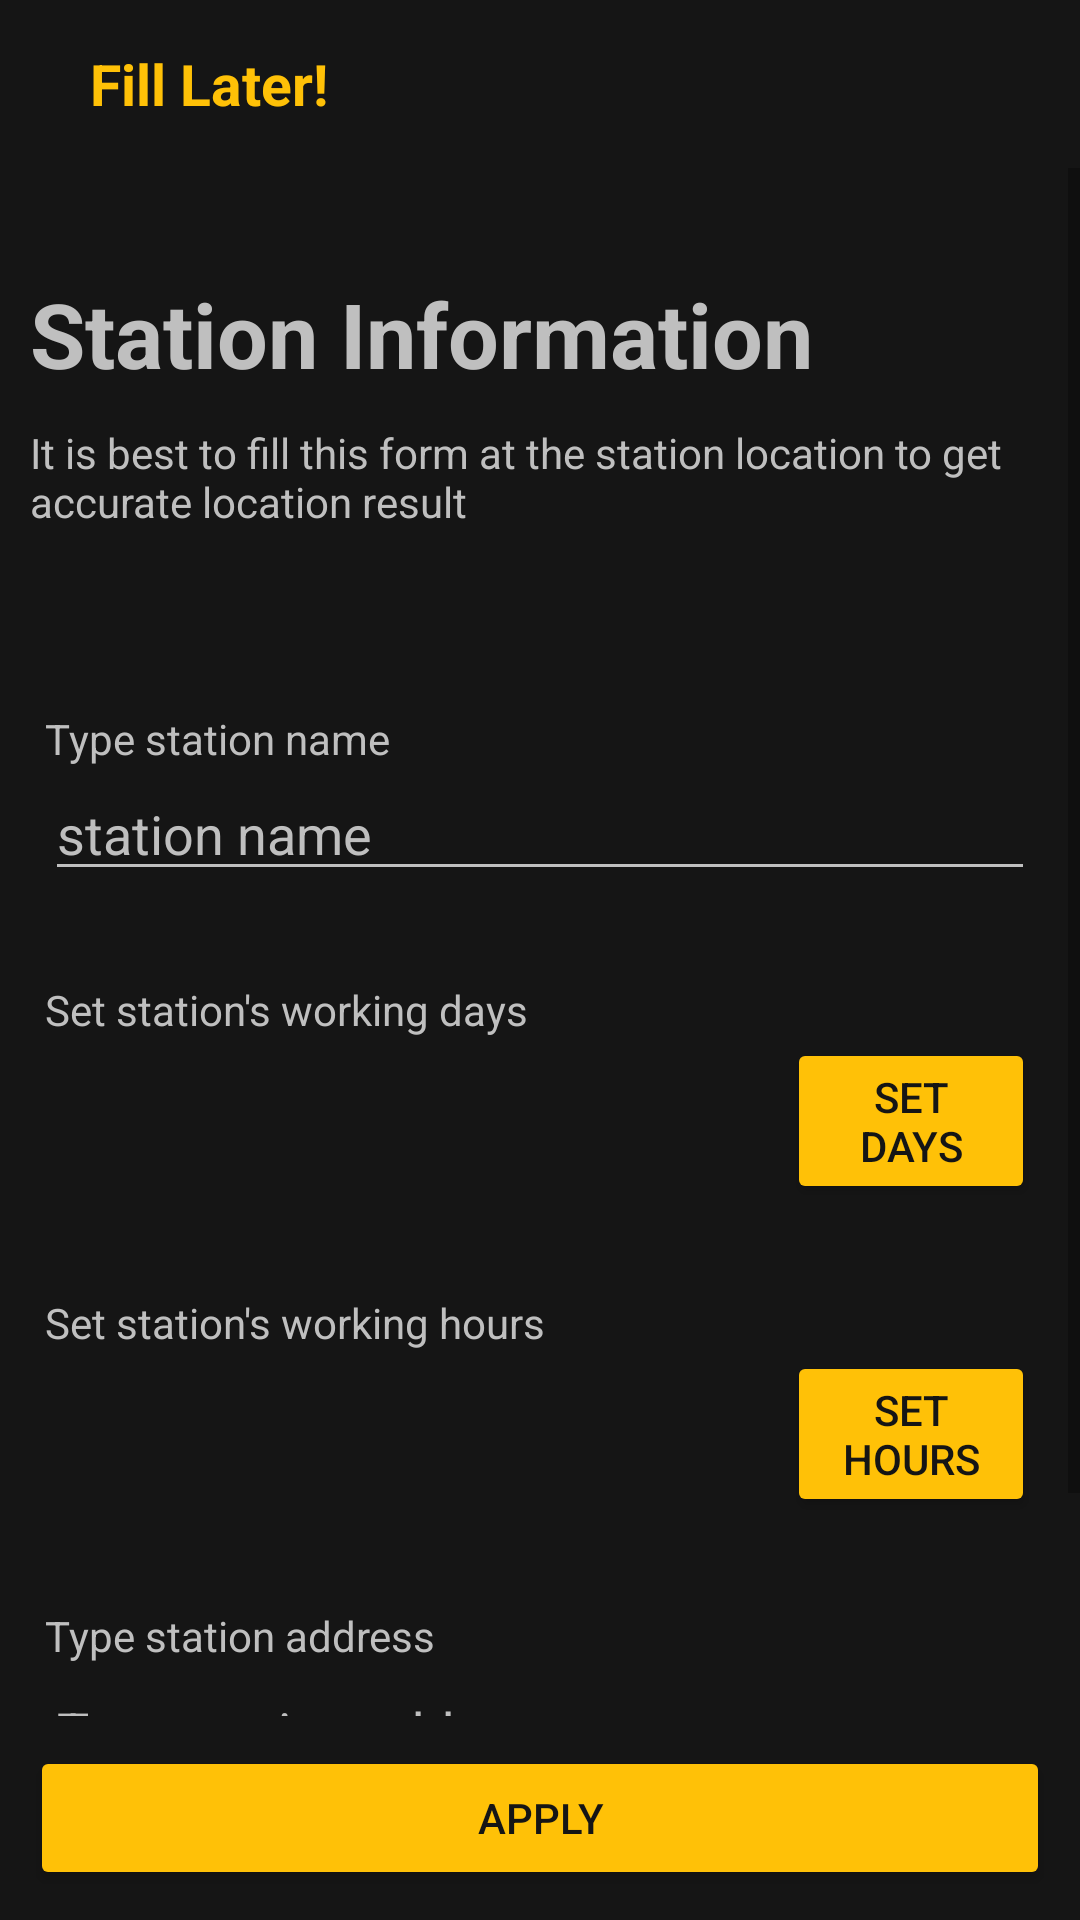

This screen was rendered from an Android layout file. Write that file and the resources it references.
<!-- AndroidManifest.xml: application theme Theme.Station.noActionBar -->
<!-- res/layout/activity_station_form.xml -->
<?xml version="1.0" encoding="utf-8"?>
<androidx.constraintlayout.widget.ConstraintLayout xmlns:android="http://schemas.android.com/apk/res/android"
    xmlns:app="http://schemas.android.com/apk/res-auto"
    xmlns:tools="http://schemas.android.com/tools"
    android:layout_width="match_parent"
    android:layout_height="match_parent"
    android:background="@color/c_black"
    tools:context=".StationFormActivity">

    <com.google.android.material.appbar.AppBarLayout
        android:id="@+id/form_bar_layout"
        android:layout_width="match_parent"
        android:layout_height="wrap_content"
        android:theme="@style/ToolbarTheme"
        app:layout_constraintEnd_toEndOf="parent"
        app:layout_constraintStart_toStartOf="parent"
        app:layout_constraintTop_toTopOf="parent">


        <androidx.appcompat.widget.Toolbar
            android:id="@+id/form_toolbar"
            android:layout_width="match_parent"
            android:layout_height="?attr/actionBarSize"
            android:background="@color/c_black"
            android:elevation="@dimen/cardview_default_elevation"
            android:paddingStart="0dp"
            android:paddingEnd="0dp">

            <TextView
                android:id="@+id/form_hint_tv"
                android:layout_width="wrap_content"
                android:layout_height="wrap_content"
                android:layout_marginHorizontal="30dp"
                android:text="Fill Later!"
                android:textColor="@color/c_yellow"
                android:textSize="19sp"
                android:textStyle="bold" />
        </androidx.appcompat.widget.Toolbar>

    </com.google.android.material.appbar.AppBarLayout>

    <ScrollView
        android:id="@+id/parent_layout"
        android:layout_width="match_parent"
        android:layout_height="0dp"
        app:layout_constraintBottom_toTopOf="@+id/linearLayout"
        app:layout_constraintEnd_toEndOf="parent"
        app:layout_constraintStart_toStartOf="parent"
        app:layout_constraintTop_toBottomOf="@+id/form_bar_layout">

        <LinearLayout
            android:layout_width="match_parent"
            android:layout_height="wrap_content"
            android:orientation="vertical">

            <LinearLayout
                android:layout_width="match_parent"
                android:layout_height="match_parent"
                android:layout_marginVertical="35dp"
                android:orientation="vertical"
                android:overScrollMode="never">

                <TextView
                    android:layout_width="match_parent"
                    android:layout_height="wrap_content"
                    android:layout_marginHorizontal="10dp"
                    android:text="Station Information"
                    android:textColor="@color/c_grey"
                    android:textSize="30sp"
                    android:textStyle="bold" />

                <TextView
                    android:layout_width="match_parent"
                    android:layout_height="wrap_content"
                    android:layout_marginHorizontal="10dp"
                    android:layout_marginVertical="10dp"
                    android:text="It is best to fill this form at the station location to get accurate location result"
                    android:textColor="@color/c_grey" />

            </LinearLayout>

            <LinearLayout
                android:layout_width="match_parent"
                android:layout_height="match_parent"
                android:layout_marginHorizontal="15dp"
                android:layout_marginVertical="15dp"
                android:orientation="vertical">

                <TextView
                    android:layout_width="match_parent"
                    android:layout_height="wrap_content"
                    android:text="Type station name"
                    android:textColor="@color/c_grey" />

                <EditText
                    android:id="@+id/station_name_et"
                    android:layout_width="match_parent"
                    android:layout_height="wrap_content"
                    android:backgroundTint="@color/c_grey"
                    android:ems="10"
                    android:hint="station name"
                    android:inputType="textPersonName"
                    android:textColor="@color/c_grey"
                    android:textColorHint="@color/c_grey" />
            </LinearLayout>

            <LinearLayout
                android:layout_width="match_parent"
                android:layout_height="match_parent"
                android:layout_marginHorizontal="15dp"
                android:layout_marginVertical="15dp"
                android:orientation="vertical">

                <TextView
                    android:layout_width="match_parent"
                    android:layout_height="wrap_content"
                    android:text="Set station's working days"
                    android:textColor="@color/c_grey" />

                <LinearLayout
                    android:layout_width="match_parent"
                    android:layout_height="match_parent"
                    android:gravity="center_vertical"
                    android:orientation="horizontal"
                    android:weightSum="4">

                    <TextView
                        android:id="@+id/days_tv"
                        android:layout_width="0dp"
                        android:layout_height="wrap_content"
                        android:layout_weight="3"
                        android:textAlignment="center"
                        android:textColor="@color/c_yellow" />

                    <Button
                        android:id="@+id/set_days_btn"
                        android:layout_width="0dp"
                        android:layout_height="wrap_content"
                        android:layout_weight="1"
                        android:backgroundTint="@color/c_yellow"
                        android:text="set days"
                        android:textColor="@color/c_black" />
                </LinearLayout>

            </LinearLayout>

            <LinearLayout
                android:layout_width="match_parent"
                android:layout_height="match_parent"
                android:layout_marginHorizontal="15dp"
                android:layout_marginVertical="15dp"
                android:orientation="vertical">

                <TextView
                    android:layout_width="match_parent"
                    android:layout_height="wrap_content"
                    android:text="Set station's working hours"
                    android:textColor="@color/c_grey" />

                <LinearLayout
                    android:layout_width="match_parent"
                    android:layout_height="match_parent"
                    android:gravity="center_vertical"
                    android:orientation="horizontal"
                    android:weightSum="4">

                    <TextView
                        android:id="@+id/hours_tv"
                        android:layout_width="0dp"
                        android:layout_height="wrap_content"
                        android:layout_weight="3"
                        android:textAlignment="center"
                        android:textColor="@color/c_yellow" />

                    <Button
                        android:id="@+id/set_hours_btn"
                        android:layout_width="0dp"
                        android:layout_height="wrap_content"
                        android:layout_weight="1"
                        android:backgroundTint="@color/c_yellow"
                        android:text="set hours"
                        android:textColor="@color/c_black" />
                </LinearLayout>

            </LinearLayout>

            <LinearLayout
                android:layout_width="match_parent"
                android:layout_height="match_parent"
                android:layout_marginHorizontal="15dp"
                android:layout_marginVertical="15dp"
                android:orientation="vertical">

                <LinearLayout
                    android:layout_width="match_parent"
                    android:layout_height="match_parent"
                    android:gravity="center_vertical"
                    android:orientation="vertical"
                    android:weightSum="4">

                    <TextView
                        android:layout_width="match_parent"
                        android:layout_height="wrap_content"
                        android:text="Type station address"
                        android:textColor="@color/c_grey" />

                    <EditText
                        android:id="@+id/station_address_et"
                        android:layout_width="match_parent"
                        android:layout_height="wrap_content"
                        android:backgroundTint="@color/c_grey"
                        android:ems="10"
                        android:hint="Type station address"
                        android:inputType="textPersonName"
                        android:textColor="@color/c_grey"
                        android:textColorHint="@color/c_grey" />

                    <LinearLayout
                        android:layout_width="match_parent"
                        android:layout_height="match_parent"
                        android:orientation="horizontal"
                        android:weightSum="4">

                        <TextView
                            android:layout_width="0dp"
                            android:layout_height="wrap_content"
                            android:layout_weight="3"
                            android:text="are you currently at the station?"
                            android:textColor="@color/c_grey" />

                        <Button
                            android:id="@+id/get_location_btn"
                            android:layout_width="0dp"
                            android:layout_height="wrap_content"
                            android:layout_weight="1"
                            android:backgroundTint="@color/c_yellow"
                            android:text="yes"
                            android:textColor="@color/c_black" />
                    </LinearLayout>

                </LinearLayout>

            </LinearLayout>

        </LinearLayout>
    </ScrollView>

    <LinearLayout
        android:id="@+id/linearLayout"
        android:layout_width="match_parent"
        android:layout_height="wrap_content"
        android:gravity="center"
        android:orientation="vertical"
        app:layout_constraintBottom_toBottomOf="parent"
        app:layout_constraintEnd_toEndOf="parent"
        app:layout_constraintStart_toStartOf="parent">

        <Button
            android:id="@+id/apply_btn"
            android:layout_width="match_parent"
            android:layout_height="wrap_content"
            android:layout_margin="10dp"
            android:backgroundTint="@color/c_yellow"
            android:text="Apply"
            android:textColor="@color/c_black" />
    </LinearLayout>

</androidx.constraintlayout.widget.ConstraintLayout>
<!-- resources referenced by this layout -->
<resources>
  <color name="c_black">#151515</color>
  <color name="c_grey">#BFBFBF</color>
  <color name="c_yellow">#FFC107</color>
  <style name="ToolbarTheme" parent="@style/ThemeOverlay.AppCompat.ActionBar">
          
          <item name="colorControlNormal">@color/c_yellow</item>
      </style>
  <style name="Theme.Station.noActionBar" parent="Theme.MaterialComponents.DayNight.NoActionBar">
          
          <item name="colorPrimary">@color/c_black</item>
          <item name="colorPrimaryVariant">@color/c_white</item>
          <item name="colorOnPrimary">@color/c_white</item>
          
          <item name="colorSecondary">@color/c_black</item>
          <item name="colorSecondaryVariant">@color/c_black</item>
          <item name="colorOnSecondary">@color/c_black</item>
          
          <item name="android:statusBarColor" tools:targetApi="l">@color/white</item>
          <item name="android:windowLightStatusBar">@color/c_black</item>
          
      </style>
  <color name="c_white">#F3F3F3</color>
  <color name="white">#FFFFFFFF</color>
</resources>
